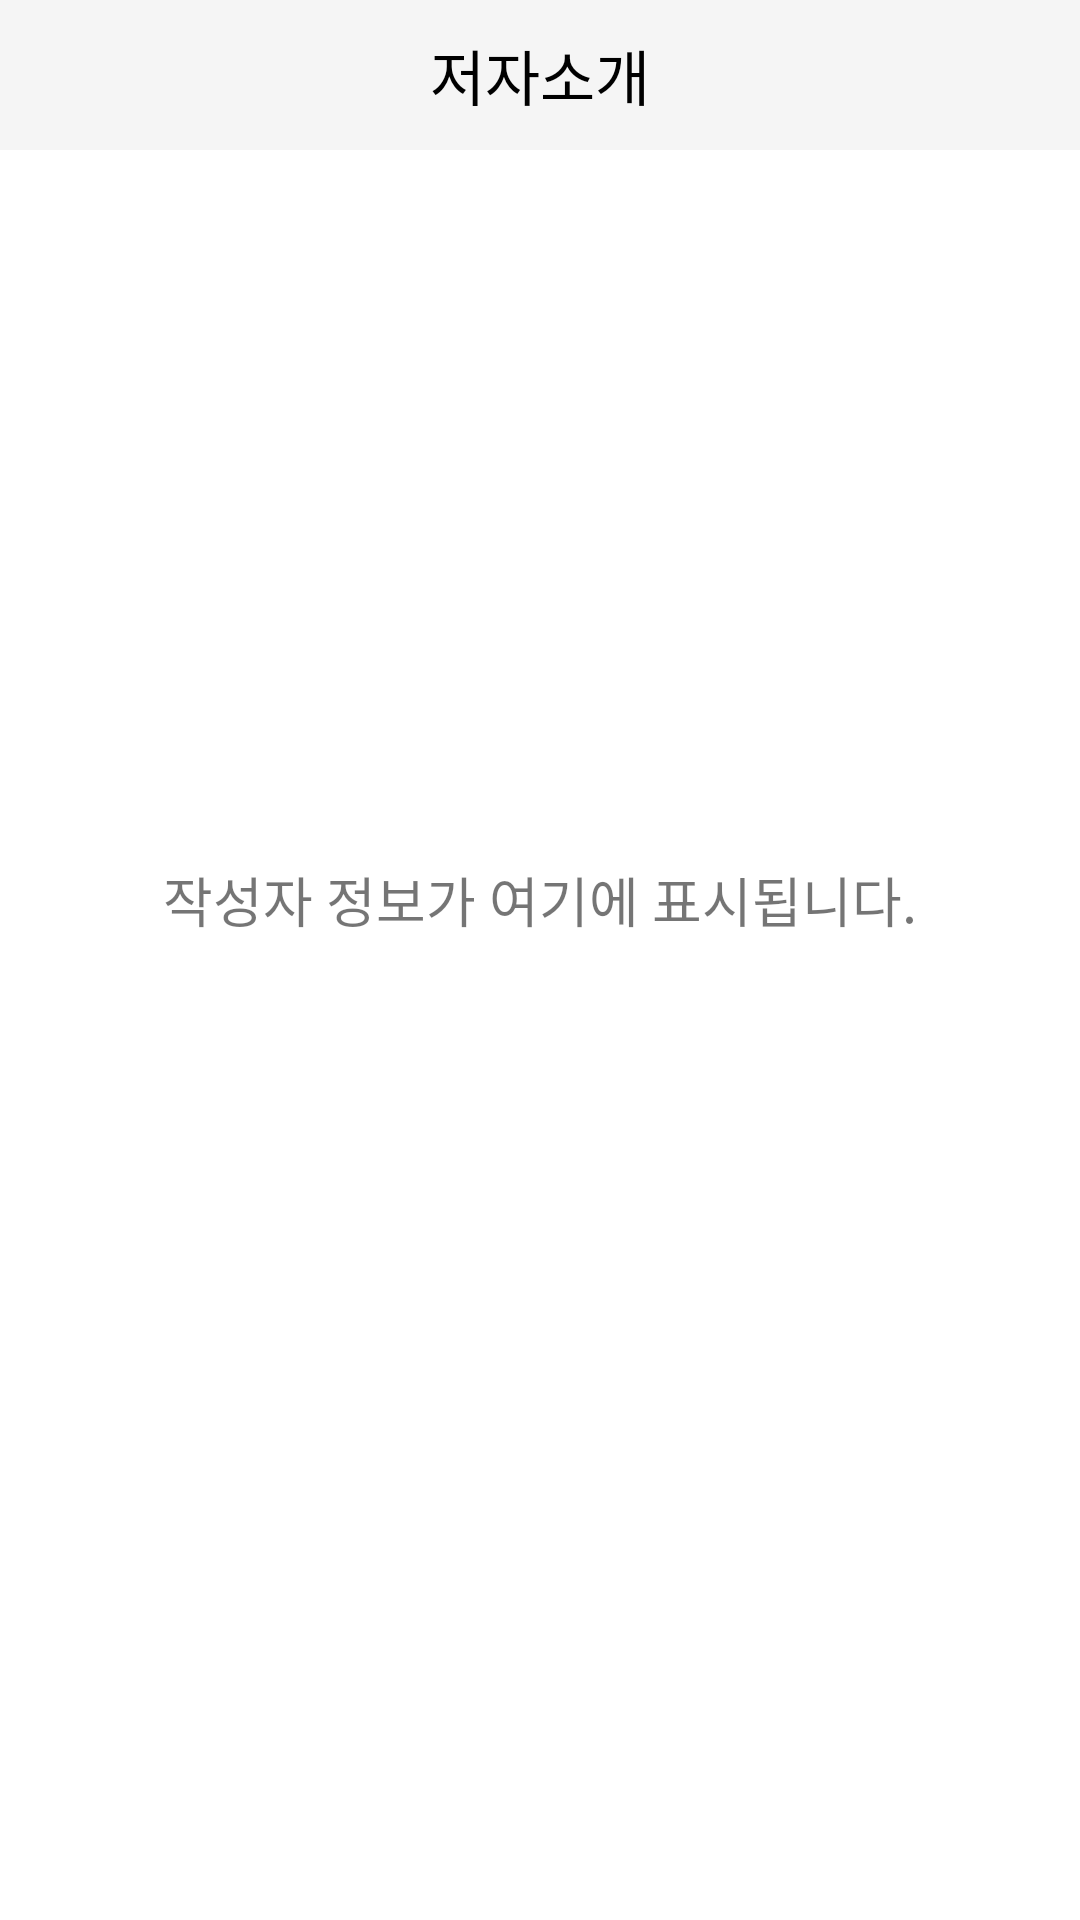

Reconstruct the res/layout file that produces this screen, plus the resources it refers to.
<!-- AndroidManifest.xml: application theme Theme.AppCompat.Light.NoActionBar -->
<!-- res/layout/fragment_author.xml -->
<?xml version="1.0" encoding="utf-8"?>
<androidx.constraintlayout.widget.ConstraintLayout
    xmlns:android="http://schemas.android.com/apk/res/android"
    xmlns:app="http://schemas.android.com/apk/res-auto"
    xmlns:tools="http://schemas.android.com/tools"
    android:layout_width="match_parent"
    android:layout_height="match_parent"
    android:background="#FFFFFF"
    tools:context=".InfoFragment">

    <androidx.appcompat.widget.Toolbar
        android:id="@+id/toolbar_author"
        android:layout_width="0dp"
        android:layout_height="50dp"
        android:background="?attr/colorPrimary"
        android:theme="@style/ThemeOverlay.AppCompat.ActionBar"
        app:layout_constraintTop_toTopOf="parent"
        app:layout_constraintStart_toStartOf="parent"
        app:layout_constraintEnd_toEndOf="parent"
        android:title="저자소개"
        android:titleTextColor="@android:color/white">
        <TextView
            android:id="@+id/toolbar_title"
            android:layout_width="wrap_content"
            android:layout_height="wrap_content"
            android:text="저자소개"
            android:textSize="20dp"
            android:layout_gravity="center_horizontal"
            android:textColor="@android:color/black"
            android:layout_centerInParent="true"
            android:layout_alignParentStart="true"
            android:layout_alignParentEnd="true" />
    </androidx.appcompat.widget.Toolbar>
    <LinearLayout
        android:layout_width="match_parent"
        android:layout_height="match_parent">
        <TextView
            android:id="@+id/author_text"
            android:layout_width="match_parent"
            android:layout_height="500dp"
            android:layout_marginTop="50dp"
            android:text="작성자 정보가 여기에 표시됩니다."
            android:textSize="18sp"
            android:gravity="center"
            app:layout_constraintTop_toBottomOf="@id/toolbar_author"
            app:layout_constraintStart_toStartOf="parent"
            app:layout_constraintEnd_toEndOf="parent" />
    </LinearLayout>
</androidx.constraintlayout.widget.ConstraintLayout>
<!-- resources referenced by this layout -->
<resources>

</resources>
